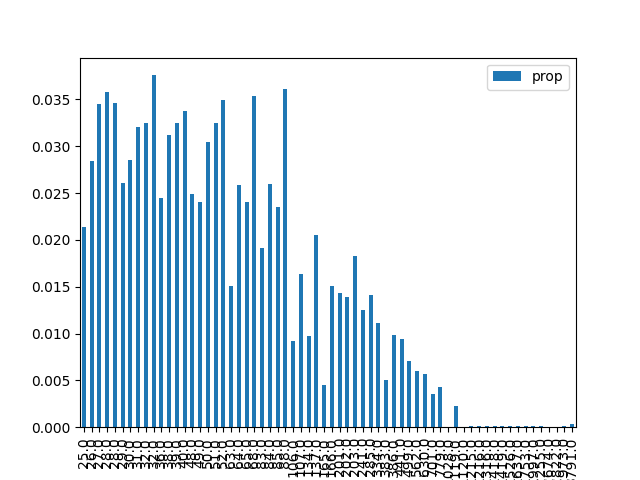

The file beside this chart, header and first rows:
, result, prop, energy
1, 000001, 0.02143, 25.0
9, 001001, 0.02844, 26.0
18, 010010, 0.0345, 27.0
26, 011010, 0.03578, 28.0
38, 100110, 0.03467, 28.0
29, 011101, 0.0261, 29.0
5, 000101, 0.02849, 30.0
33, 100001, 0.03206, 31.0
42, 101010, 0.03251, 32.0
22, 010110, 0.03759, 32.0
20, 010100, 0.02447, 36.0
6, 000110, 0.03123, 38.0
34, 100010, 0.03252, 39.0
41, 101001, 0.03377, 40.0
24, 011000, 0.02495, 48.0
45, 101101, 0.02406, 49.0
10, 001010, 0.03041, 50.0
17, 010001, 0.03252, 51.0
37, 100101, 0.03497, 52.0
16, 010000, 0.01509, 63.0
36, 100100, 0.02581, 64.0
2, 000010, 0.02403, 65.0
25, 011001, 0.03536, 68.0
13, 001101, 0.01919, 83.0
40, 101000, 0.02592, 84.0
30, 011110, 0.02349, 85.0
21, 010101, 0.03615, 88.0
4, 000100, 0.009245, 106.0
32, 100000, 0.01633, 107.0
8, 001000, 0.009716, 134.0
46, 101110, 0.02049, 137.0
0, 000000, 0.004511, 165.0
53, 110101, 0.01508, 166.0
28, 011100, 0.01432, 201.0
57, 111001, 0.0139, 202.0
14, 001110, 0.01827, 203.0
49, 110001, 0.01253, 241.0
44, 101100, 0.01412, 285.0
54, 110110, 0.0111, 334.0
12, 001100, 0.005018, 383.0
58, 111010, 0.009878, 386.0
50, 110010, 0.009428, 441.0
61, 111101, 0.007021, 499.0
52, 110100, 0.006045, 562.0
56, 111000, 0.005686, 630.0
48, 110000, 0.003511, 701.0
62, 111110, 0.004318, 779.0
23, 010111, 7.336371013431654e-05, 1028
60, 111100, 0.002299, 1119
27, 011011, 2.718152879536759e-05, 1120
19, 010011, 7.750581299897211e-05, 1215
39, 100111, 8.11525477353616e-05, 1216
43, 101011, 0.0001507, 1316
7, 000111, 0.0001147, 1418
35, 100011, 8.497005805575047e-05, 1419
11, 001011, 0.0001185, 1526
3, 000011, 9.588678637637628e-05, 1637
31, 011111, 7.947647587363375e-05, 1753
47, 101111, 0.0001742, 1997
15, 001111, 0.0001381, 2255
... 4 more rows
